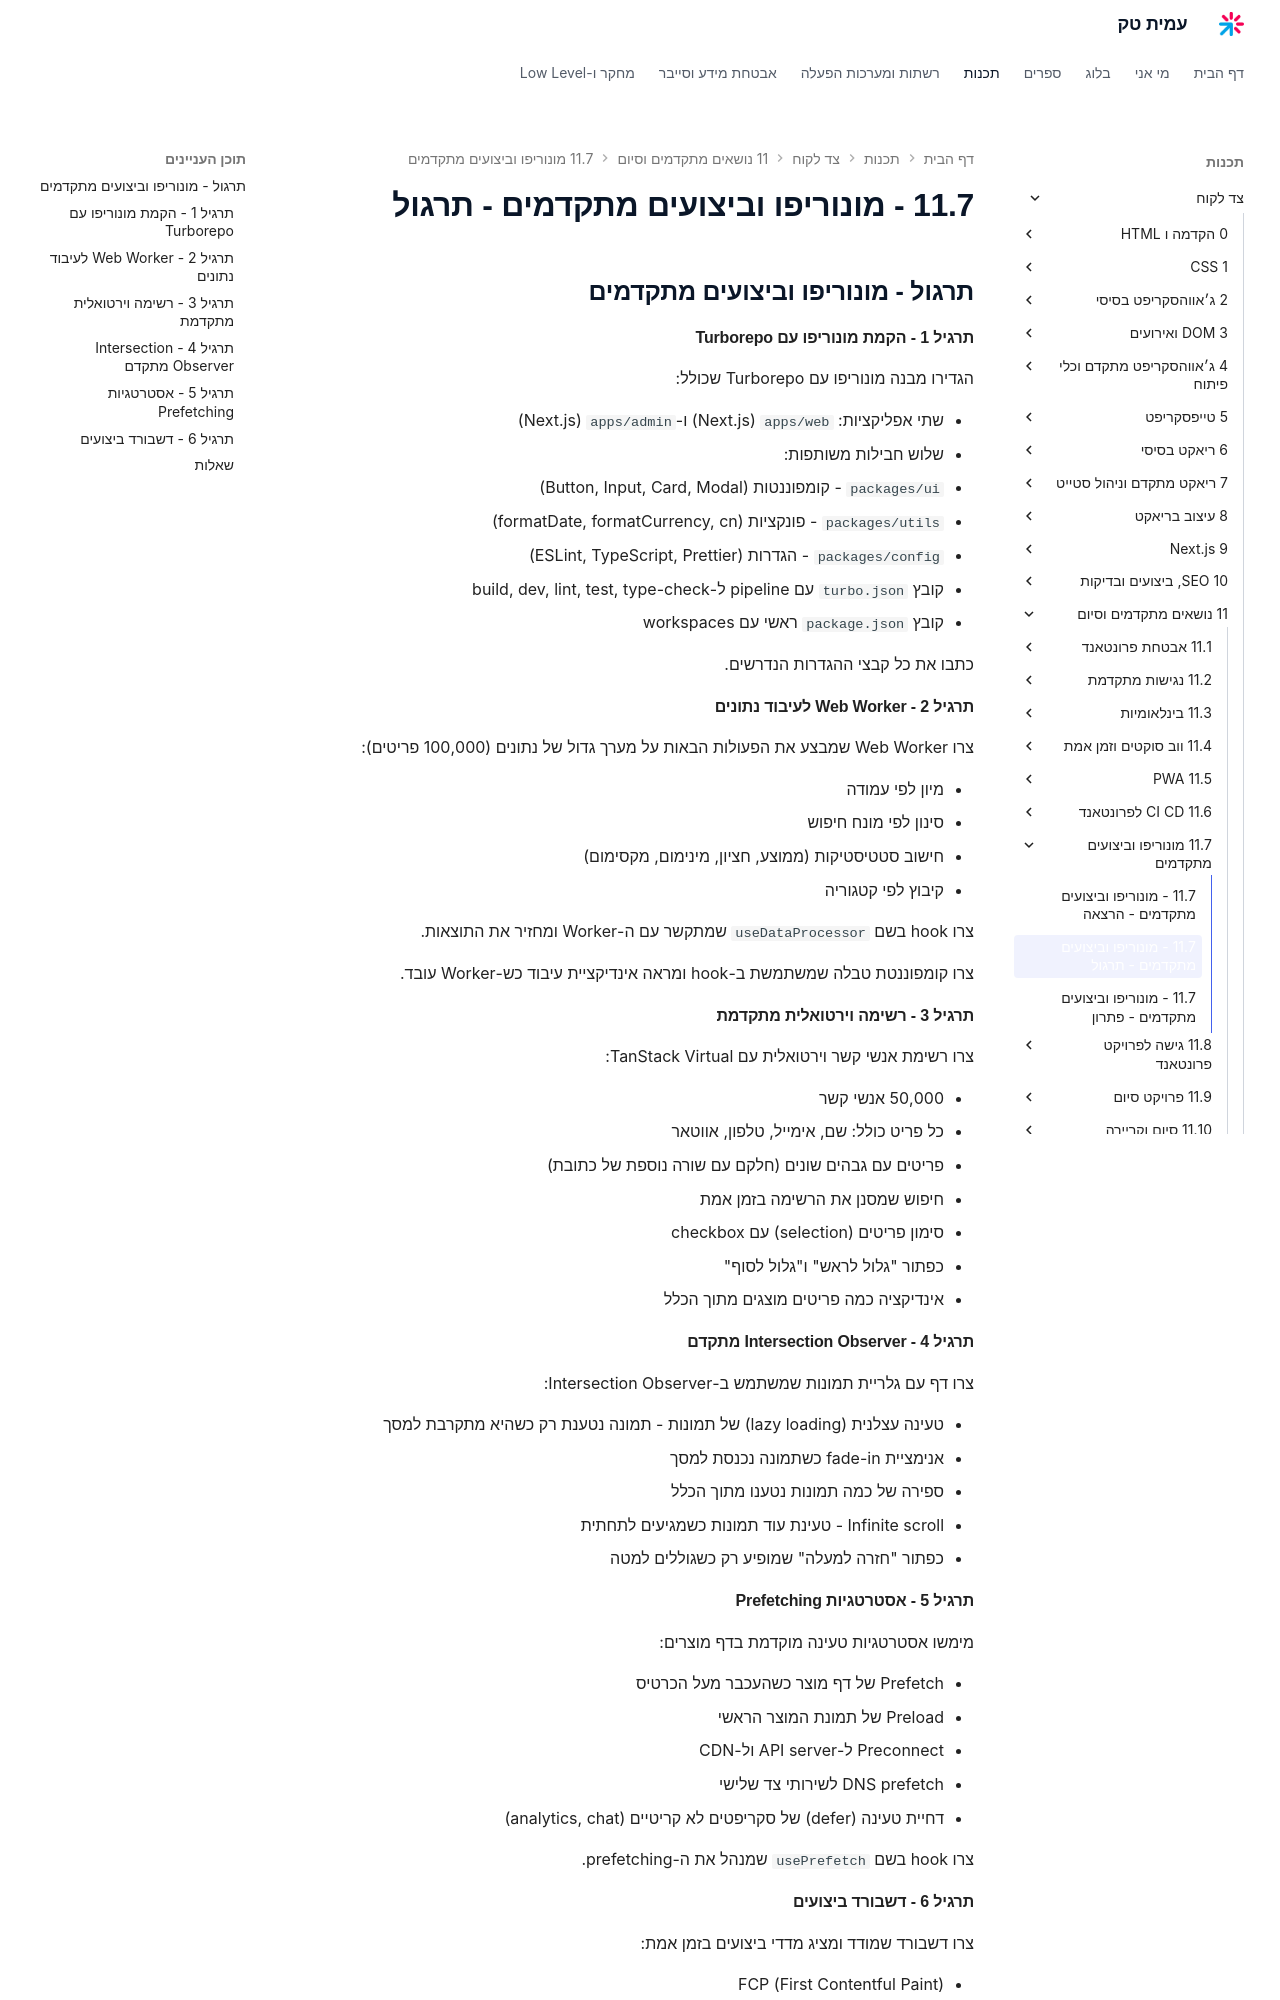

repository: AmitPinchasi/amittech · page: צד-לקוח/11 - נושאים מתקדמים וסיום/11.7 - מונוריפו וביצועים מתקדמים/11.7 - מונוריפו וביצועים מתקדמים - תרגול/index.html · generator: mkdocs

## תרגול - מונוריפו וביצועים מתקדמים

#### תרגיל 1 - הקמת מונוריפו עם Turborepo

הגדירו מבנה מונוריפו עם Turborepo שכולל:

- שתי אפליקציות: `apps/web` (Next.js) ו-`apps/admin` (Next.js)
- שלוש חבילות משותפות:
  - `packages/ui` - קומפוננטות (Button, Input, Card, Modal)
  - `packages/utils` - פונקציות (formatDate, formatCurrency, cn)
  - `packages/config` - הגדרות (ESLint, TypeScript, Prettier)
- קובץ `turbo.json` עם pipeline ל-build, dev, lint, test, type-check
- קובץ `package.json` ראשי עם workspaces

כתבו את כל קבצי ההגדרות הנדרשים.

#### תרגיל 2 - Web Worker לעיבוד נתונים

צרו Web Worker שמבצע את הפעולות הבאות על מערך גדול של נתונים (100,000 פריטים):

- מיון לפי עמודה
- סינון לפי מונח חיפוש
- חישוב סטטיסטיקות (ממוצע, חציון, מינימום, מקסימום)
- קיבוץ לפי קטגוריה

צרו hook בשם `useDataProcessor` שמתקשר עם ה-Worker ומחזיר את התוצאות.

צרו קומפוננטת טבלה שמשתמשת ב-hook ומראה אינדיקציית עיבוד כש-Worker עובד.

#### תרגיל 3 - רשימה וירטואלית מתקדמת

צרו רשימת אנשי קשר וירטואלית עם TanStack Virtual:

- 50,000 אנשי קשר
- כל פריט כולל: שם, אימייל, טלפון, אווטאר
- פריטים עם גבהים שונים (חלקם עם שורה נוספת של כתובת)
- חיפוש שמסנן את הרשימה בזמן אמת
- סימון פריטים (selection) עם checkbox
- כפתור "גלול לראש" ו"גלול לסוף"
- אינדיקציה כמה פריטים מוצגים מתוך הכלל

#### תרגיל 4 - Intersection Observer מתקדם

צרו דף עם גלריית תמונות שמשתמש ב-Intersection Observer:

- טעינה עצלנית (lazy loading) של תמונות - תמונה נטענת רק כשהיא מתקרבת למסך
- אנימציית fade-in כשתמונה נכנסת למסך
- ספירה של כמה תמונות נטענו מתוך הכלל
- Infinite scroll - טעינת עוד תמונות כשמגיעים לתחתית
- כפתור "חזרה למעלה" שמופיע רק כשגוללים למטה

#### תרגיל 5 - אסטרטגיות Prefetching

מימשו אסטרטגיות טעינה מוקדמת בדף מוצרים:

- Prefetch של דף מוצר כשהעכבר מעל הכרטיס
- Preload של תמונת המוצר הראשי
- Preconnect ל-API server ול-CDN
- DNS prefetch לשירותי צד שלישי
- דחיית טעינה (defer) של סקריפטים לא קריטיים (analytics, chat)

צרו hook בשם `usePrefetch` שמנהל את ה-prefetching.
